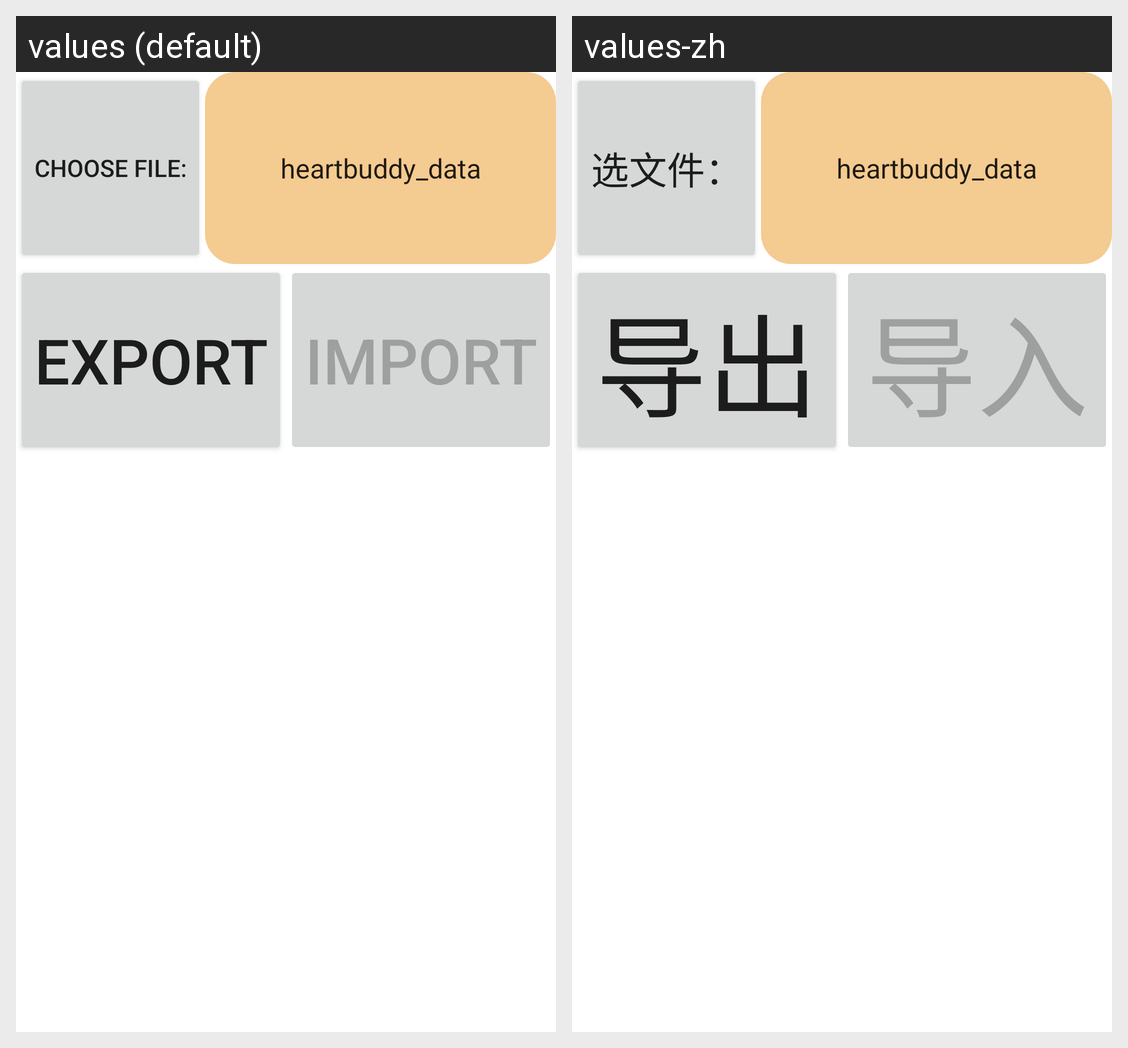

Strings drawn on this Android screen and how each of the app's shown locales translates them:
Android screen res/layout/fragment_export.xml rendered under 2 locales, left to right: values (default), values-zh. Device: Nexus 5 (rendered at 1080×1920; each locale shown at half size, 540×960, under a caption strip naming it); theme Theme.HeartBuddy.
Strings drawn on this screen, with the default value and each locale's value (text and hints the layout hard-codes, and strings that could not be matched under every locale, appear in the picture but are not listed):

default_dest
  values: heartbuddy_data
  values-zh: heartbuddy_data  [not translated; the default value is used]

export_label
  values: Export
  values-zh: 导出

import_label
  values: Import
  values-zh: 导入

file_pick_label
  values: Choose file:
  values-zh: 选文件：
